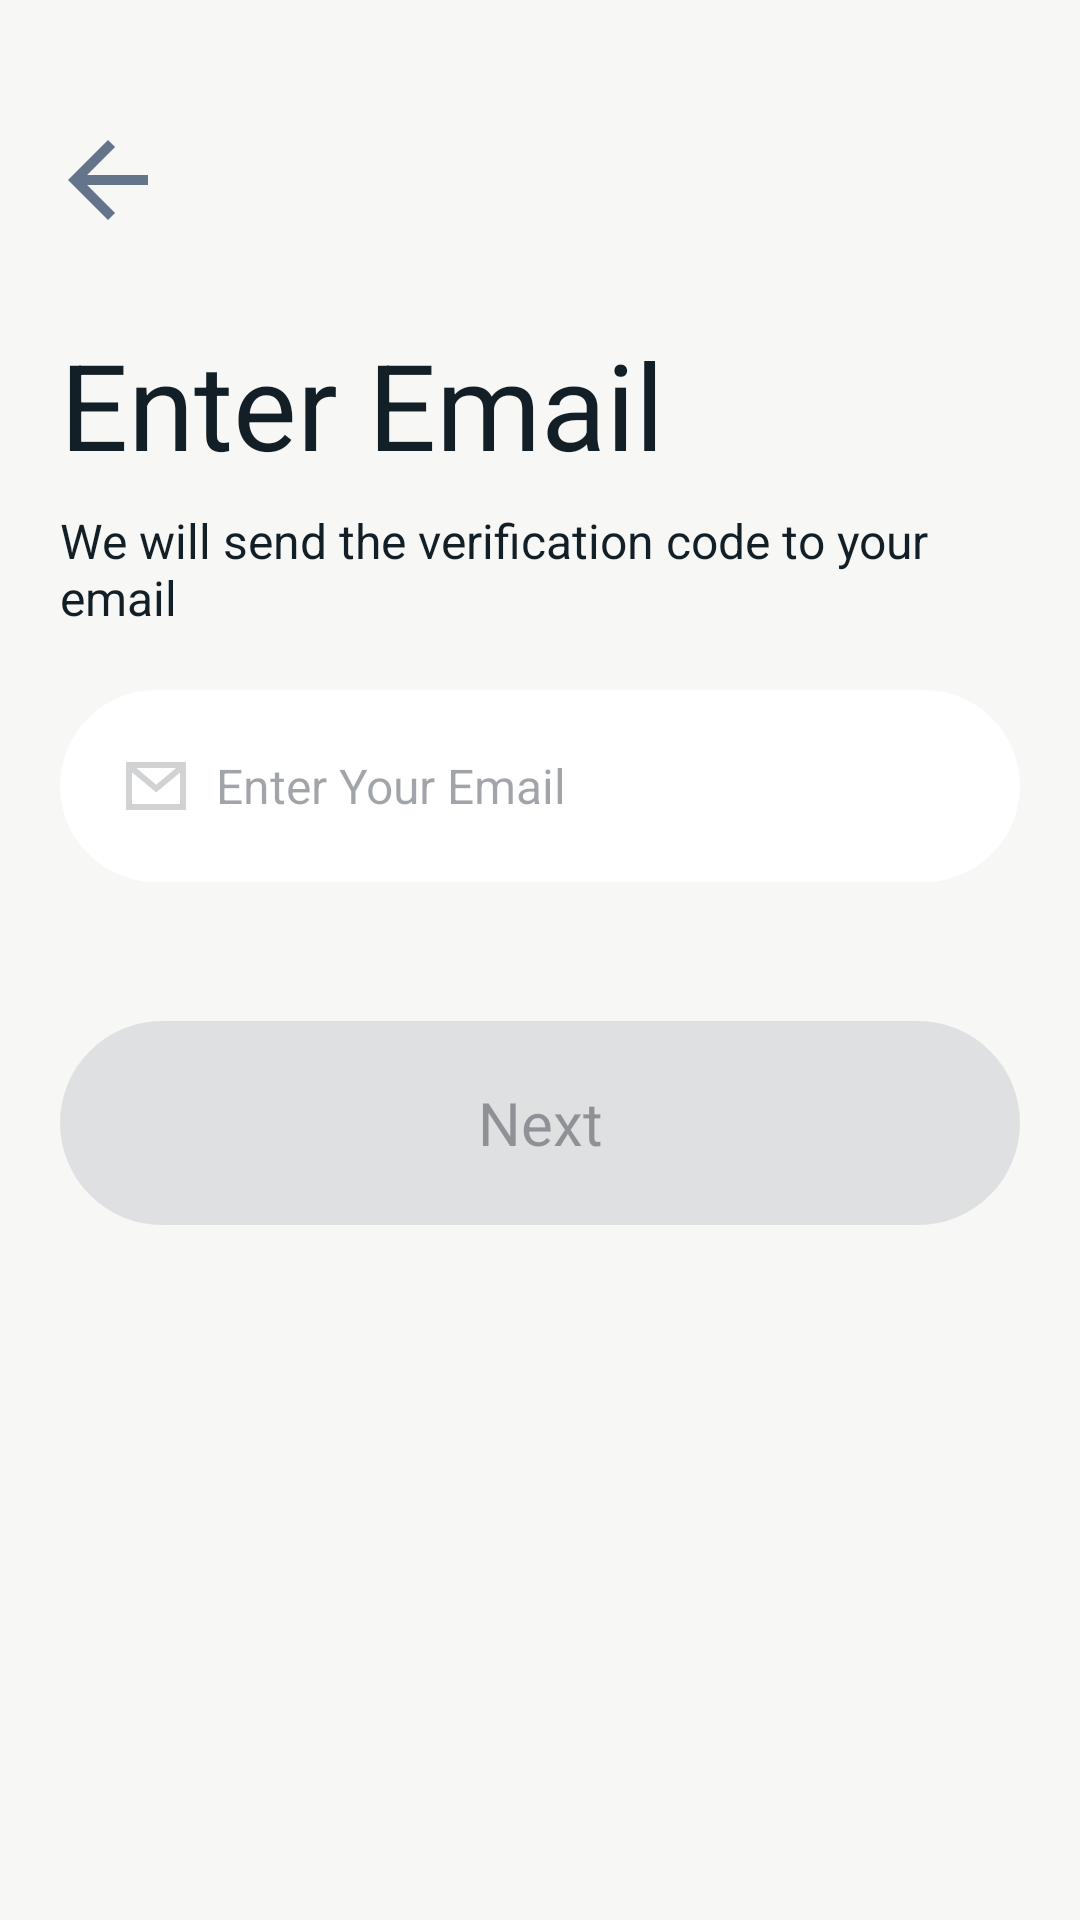

Layout XML and referenced resources for this Android screen:
<!-- AndroidManifest.xml: application theme Theme.Iot -->
<!-- res/layout/activity_forget_password.xml -->
<?xml version="1.0" encoding="utf-8"?>
<LinearLayout xmlns:android="http://schemas.android.com/apk/res/android"
    xmlns:app="http://schemas.android.com/apk/res-auto"
    xmlns:tools="http://schemas.android.com/tools"
    android:layout_width="match_parent"
    android:layout_height="match_parent"
    android:orientation="vertical"
    android:background="@color/home_back"
    tools:context=".ForgetPasswordActivity">

    <include layout="@layout/top_use_all"/>

    <ScrollView
        android:layout_width="match_parent"
        android:layout_height="0dp"
        android:layout_weight="1"
        android:layout_marginTop="12dp"
        android:scrollbars="none">

        <LinearLayout
            android:layout_width="match_parent"
            android:layout_height="wrap_content"
            android:gravity="center_horizontal"
            android:orientation="vertical"
            android:paddingBottom="30dp">

            <TextView
                android:layout_width="match_parent"
                android:layout_height="wrap_content"
                android:text="@string/forget_password_2"
                android:textColor="@color/text_black"
                android:layout_marginStart="20dp"
                android:layout_marginEnd="20dp"
                android:layout_marginTop="12dp"
                android:textSize="40sp"/>

            <TextView
                android:layout_width="match_parent"
                android:layout_height="wrap_content"
                android:text="@string/forget_password_3"
                android:textColor="@color/text_black"
                android:layout_marginStart="20dp"
                android:layout_marginEnd="20dp"
                android:layout_marginTop="8dp"
                android:textSize="16sp"/>

            
            <LinearLayout
                android:id="@+id/li_forget_password_email"
                android:layout_width="match_parent"
                android:layout_height="64dp"
                android:orientation="horizontal"
                android:layout_marginTop="20dp"
                android:layout_marginStart="20dp"
                android:layout_marginEnd="20dp"
                android:background="@drawable/xml_white_circle_back"
                android:gravity="center_vertical">

                <ImageView
                    android:layout_width="24dp"
                    android:layout_height="24dp"
                    android:layout_marginStart="20dp"
                    android:src="@drawable/icon_register_home_email"/>

                <EditText
                    android:id="@+id/cet_forget_password_email"
                    android:layout_width="0dp"
                    android:layout_weight="1"
                    android:layout_height="match_parent"
                    android:textColor="@color/text_black"
                    android:gravity="center_vertical"
                    android:background="@null"
                    android:hint="@string/register_home_9"
                    android:textColorHint="#66131F27"
                    android:inputType="textEmailAddress"
                    android:maxLines="1"
                    android:ellipsize="end"
                    android:layout_marginStart="8dp"
                    android:layout_marginEnd="20dp"
                    android:textSize="16sp"/>

            </LinearLayout>

            <TextView
                android:id="@+id/ctv_forget_password_error"
                android:layout_width="wrap_content"
                android:layout_height="wrap_content"
                android:text="@string/forget_password_4"
                android:textColor="@color/error_show_text"
                android:visibility="invisible"
                android:layout_marginStart="20dp"
                android:layout_marginEnd="20dp"
                android:layout_marginTop="10dp"
                android:textSize="12sp"/>

            <TextView
                android:id="@+id/ctv_forget_password_submit"
                android:layout_width="match_parent"
                android:layout_height="68dp"
                android:text="@string/register_home_12"
                android:textSize="20dp"
                android:gravity="center"
                android:layout_marginStart="20dp"
                android:layout_marginEnd="20dp"
                android:textColor="@color/gray_button_back"
                android:layout_marginTop="20dp"
                android:clickable="true"
                android:focusable="true"
                android:background="@drawable/xml_login_button_gray_back"/>

        </LinearLayout>
    </ScrollView>

</LinearLayout>
<!-- res/layout/top_use_all.xml (included above) -->
<?xml version="1.0" encoding="utf-8"?>
<LinearLayout xmlns:android="http://schemas.android.com/apk/res/android"
    android:layout_width="match_parent"
    android:layout_height="wrap_content"
    xmlns:app="http://schemas.android.com/apk/res-auto"
    android:gravity="bottom">

    <RelativeLayout
        android:layout_width="match_parent"
        android:layout_height="44dp"
        android:layout_marginTop="40dp">

        <ImageView
            android:id="@+id/iv_top_use_back"
            android:layout_width="40dp"
            android:layout_height="40dp"
            android:layout_marginStart="16dp"
            android:src="@drawable/icon_arrow_back"/>

        <TextView
            android:id="@+id/tv_top_use_title"
            android:layout_width="wrap_content"
            android:layout_height="wrap_content"
            android:textSize="18dp"
            android:textColor="@color/text_black"
            android:layout_centerInParent="true"/>

        <TextView
            android:id="@+id/tv_top_use_right"
            android:layout_width="wrap_content"
            android:layout_height="wrap_content"
            android:textSize="18dp"
            android:textColor="@color/text_black"
            android:layout_alignParentEnd="true"
            android:layout_centerVertical="true"
            android:layout_marginEnd="20dp"/>

    </RelativeLayout>

</LinearLayout>
<!-- resources referenced by this layout -->
<resources>
  <color name="error_show_text">#FF4433</color>
  <color name="gray_button_back" tools:ignore="MissingDefaultResource">#66131F27</color>
  <color name="home_back">#F7F7F6</color>
  <color name="text_black">#131F27</color>
  <!-- drawable icon_arrow_back (drawable) -->
  <vector xmlns:android="http://schemas.android.com/apk/res/android"
      android:width="24dp"
      android:height="24dp"
      android:viewportWidth="24"
      android:viewportHeight="24"
      android:tint="#64748B">
      <path
          android:fillColor="#FF000000"
          android:pathData="M20,11H7.83l5.59,-5.59L12,4l-8,8l8,8l1.41,-1.41L7.83,13H20v-2z"/>
  </vector>
  <!-- drawable icon_register_home_email: png bitmap (drawable, 753 bytes) -->
  <!-- drawable xml_login_button_gray_back (drawable) -->
  <?xml version="1.0" encoding="utf-8"?>
  <layer-list xmlns:android="http://schemas.android.com/apk/res/android">
      
      <item >
          
          <shape android:shape="rectangle">
              
              <gradient
                  android:useLevel="true"
                  android:startColor="#1A131F27"
                  android:endColor="#1A131F27"
                  android:angle="90" />
  
              
              <corners
                  android:radius="99dp"/>
          </shape>
      </item>
  
  </layer-list>
  <!-- drawable xml_white_circle_back (drawable) -->
  <?xml version="1.0" encoding="utf-8"?>
  <layer-list xmlns:android="http://schemas.android.com/apk/res/android">
      
      <item >
          
          <shape android:shape="rectangle">
              
              <gradient
                  android:useLevel="true"
                  android:startColor="@color/white"
                  android:endColor="@color/white"
                  android:angle="90" />
  
              
              <corners
                  android:radius="99dp"/>
          </shape>
      </item>
  
  </layer-list>
  <string name="forget_password_2">Enter Email</string>
  <string name="forget_password_3">We will send the verification code to your email</string>
  <string name="forget_password_4">Invalid email format</string>
  <string name="register_home_12">Next</string>
  <string name="register_home_9">Enter Your Email</string>
  <style name="Theme.Iot" parent="Base.Theme.Iot" />
  <color name="white">#FFFFFFFF</color>
  <style name="Base.Theme.Iot" parent="Theme.Material3.DayNight.NoActionBar">
          
          
      </style>
</resources>
